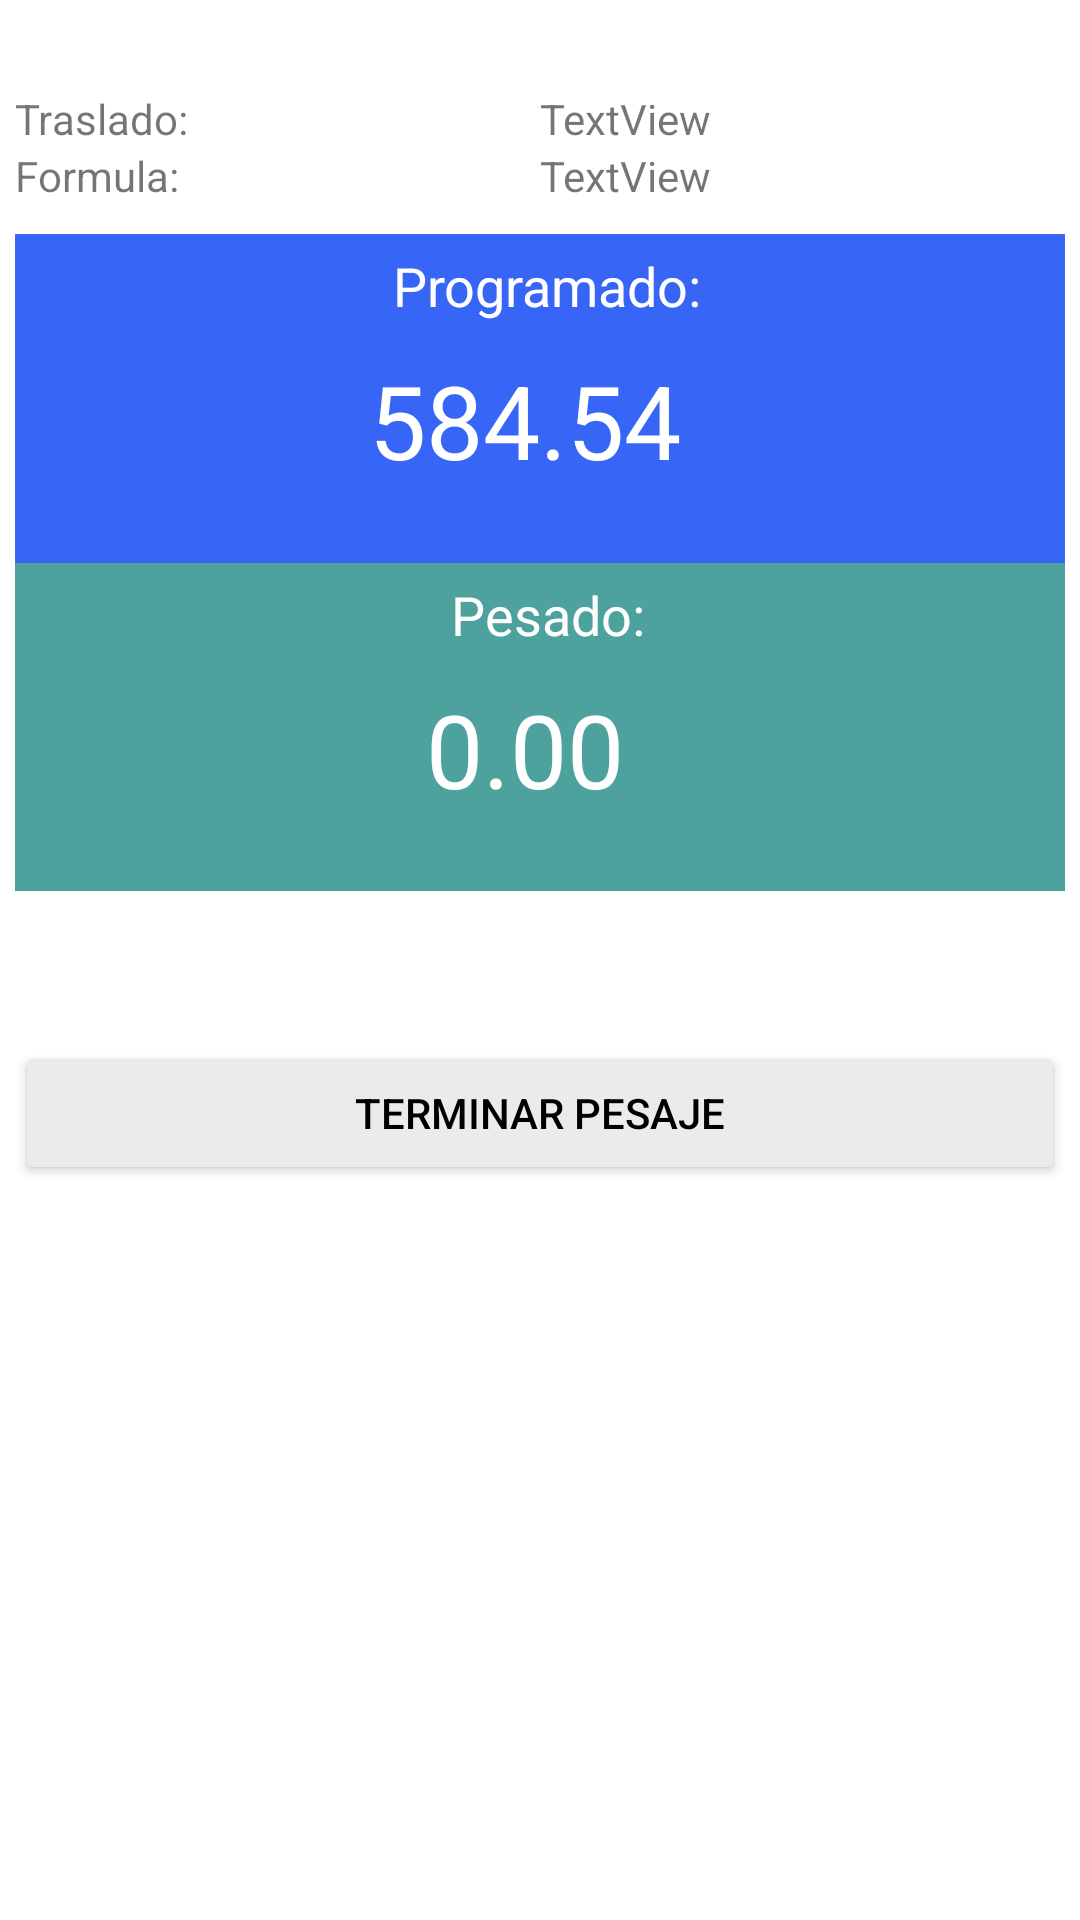

Reconstruct the res/layout file that produces this screen, plus the resources it refers to.
<!-- AndroidManifest.xml: application theme Theme.AppProduccionV2 -->
<!-- res/layout/activity_traslado_pesaje.xml -->
<?xml version="1.0" encoding="utf-8"?>
<androidx.constraintlayout.widget.ConstraintLayout xmlns:android="http://schemas.android.com/apk/res/android"
    xmlns:app="http://schemas.android.com/apk/res-auto"
    xmlns:tools="http://schemas.android.com/tools"
    android:layout_width="match_parent"
    android:layout_height="match_parent"
    tools:context=".TrasladoPesaje">

    <LinearLayout
        android:layout_width="match_parent"
        android:layout_height="match_parent"
        android:layout_margin="5dp"
        android:orientation="vertical">

        <LinearLayout
            android:layout_width="match_parent"
            android:layout_height="wrap_content"
            android:layout_marginTop="25dp"
            android:orientation="horizontal">

            <LinearLayout
                android:layout_width="match_parent"
                android:layout_height="match_parent"
                android:orientation="vertical"
                android:layout_weight="1">

                <TextView
                    android:id="@+id/textView11"
                    android:layout_width="match_parent"
                    android:layout_height="wrap_content"
                    android:text="Traslado:" />

                <TextView
                    android:id="@+id/textView13"
                    android:layout_width="match_parent"
                    android:layout_height="wrap_content"
                    android:text="Formula:" />

            </LinearLayout>

            <LinearLayout
                android:layout_width="match_parent"
                android:layout_height="match_parent"
                android:orientation="vertical"
                android:layout_weight="1">

                <TextView
                    android:id="@+id/lblTrasladoPesaje"
                    android:layout_width="match_parent"
                    android:layout_height="wrap_content"
                    android:text="TextView" />

                <TextView
                    android:id="@+id/lblFormulaTrasladoPesaje"
                    android:layout_width="match_parent"
                    android:layout_height="wrap_content"
                    android:text="TextView" />

            </LinearLayout>
        </LinearLayout>

        <LinearLayout
            android:layout_width="match_parent"
            android:layout_height="219dp"
            android:layout_marginTop="10dp"
            android:orientation="vertical">

            <LinearLayout
                android:id="@+id/layoutPesoProgramadoTraslado"
                android:layout_width="match_parent"
                android:layout_height="match_parent"
                android:layout_weight="2"
                android:background="#3765f5"
                android:orientation="vertical">

                <TextView
                    android:id="@+id/textView22"
                    android:layout_width="match_parent"
                    android:layout_height="wrap_content"
                    android:layout_marginLeft="5dp"
                    android:layout_marginTop="5dp"
                    android:text="Programado:"
                    android:textAlignment="center"
                    android:textAppearance="@style/TextAppearance.AppCompat.Medium"
                    android:textColor="@color/white" />

                <TextView
                    android:id="@+id/lblProgramadoTrasladoPesaje"
                    android:layout_width="318dp"
                    android:layout_height="wrap_content"
                    android:layout_gravity="center"
                    android:layout_marginTop="10dp"
                    android:layout_marginRight="5dp"
                    android:text="584.54"
                    android:textAlignment="center"
                    android:textAppearance="@style/TextAppearance.AppCompat.Display1"
                    android:textColor="@color/white" />

            </LinearLayout>

            <LinearLayout
                android:id="@+id/layoutPesoRealTraslado"
                android:layout_width="match_parent"
                android:layout_height="match_parent"
                android:layout_weight="2"
                android:background="#4ea29d"
                android:orientation="vertical">


                <TextView
                    android:id="@+id/textView26"
                    android:layout_width="match_parent"
                    android:layout_height="wrap_content"
                    android:layout_marginLeft="5dp"
                    android:layout_marginTop="5dp"
                    android:text="Pesado:"
                    android:textAlignment="center"
                    android:textAppearance="@style/TextAppearance.AppCompat.Medium"
                    android:textColor="@color/white" />

                <TextView
                    android:id="@+id/lblPesoTrasladoReal"
                    android:layout_width="316dp"
                    android:layout_height="wrap_content"
                    android:layout_gravity="center"
                    android:layout_marginTop="10dp"
                    android:layout_marginRight="5dp"
                    android:text="0.00"
                    android:textAlignment="center"
                    android:textAppearance="@style/TextAppearance.AppCompat.Display1"
                    android:textColor="@color/white" />

            </LinearLayout>
        </LinearLayout>

        <LinearLayout
            android:layout_width="match_parent"
            android:layout_height="137dp"
            android:orientation="vertical">

            <Button
                android:id="@+id/btnGuardarPesajeTraslado"
                android:layout_width="match_parent"
                android:layout_height="wrap_content"
                android:layout_marginTop="50dp"
                android:backgroundTint="#ebebeb"
                android:onClick="procesaCantTraslado"
                android:text="Terminar Pesaje"
                android:textColor="@color/black" />

            <Button
                android:id="@+id/button"
                android:layout_width="match_parent"
                android:layout_height="wrap_content"
                android:onClick="add100"
                android:visibility="gone"
                android:text="Button" />
        </LinearLayout>

    </LinearLayout>

</androidx.constraintlayout.widget.ConstraintLayout>
<!-- resources referenced by this layout -->
<resources>
  <style name="Theme.AppProduccionV2" parent="Theme.MaterialComponents.DayNight.DarkActionBar">
          
          <item name="colorPrimary">@color/purple_500</item>
          <item name="colorPrimaryVariant">@color/purple_700</item>
          <item name="colorOnPrimary">@color/white</item>
          
          <item name="colorSecondary">@color/teal_200</item>
          <item name="colorSecondaryVariant">@color/teal_700</item>
          <item name="colorOnSecondary">@color/black</item>
          
          <item name="android:statusBarColor" tools:targetApi="l">?attr/colorPrimaryVariant</item>
          
      </style>
  <!-- not gathered from this repository: default colours our renderer supplied (Android Studio template values) -->
  <color name="purple_500">#FF6200EE</color>
  <color name="purple_700">#FF3700B3</color>
  <color name="teal_200">#FF03DAC5</color>
  <color name="teal_700">#FF018786</color>
  <color name="black">#FF000000</color>
  <color name="white">#FFFFFFFF</color>
</resources>
